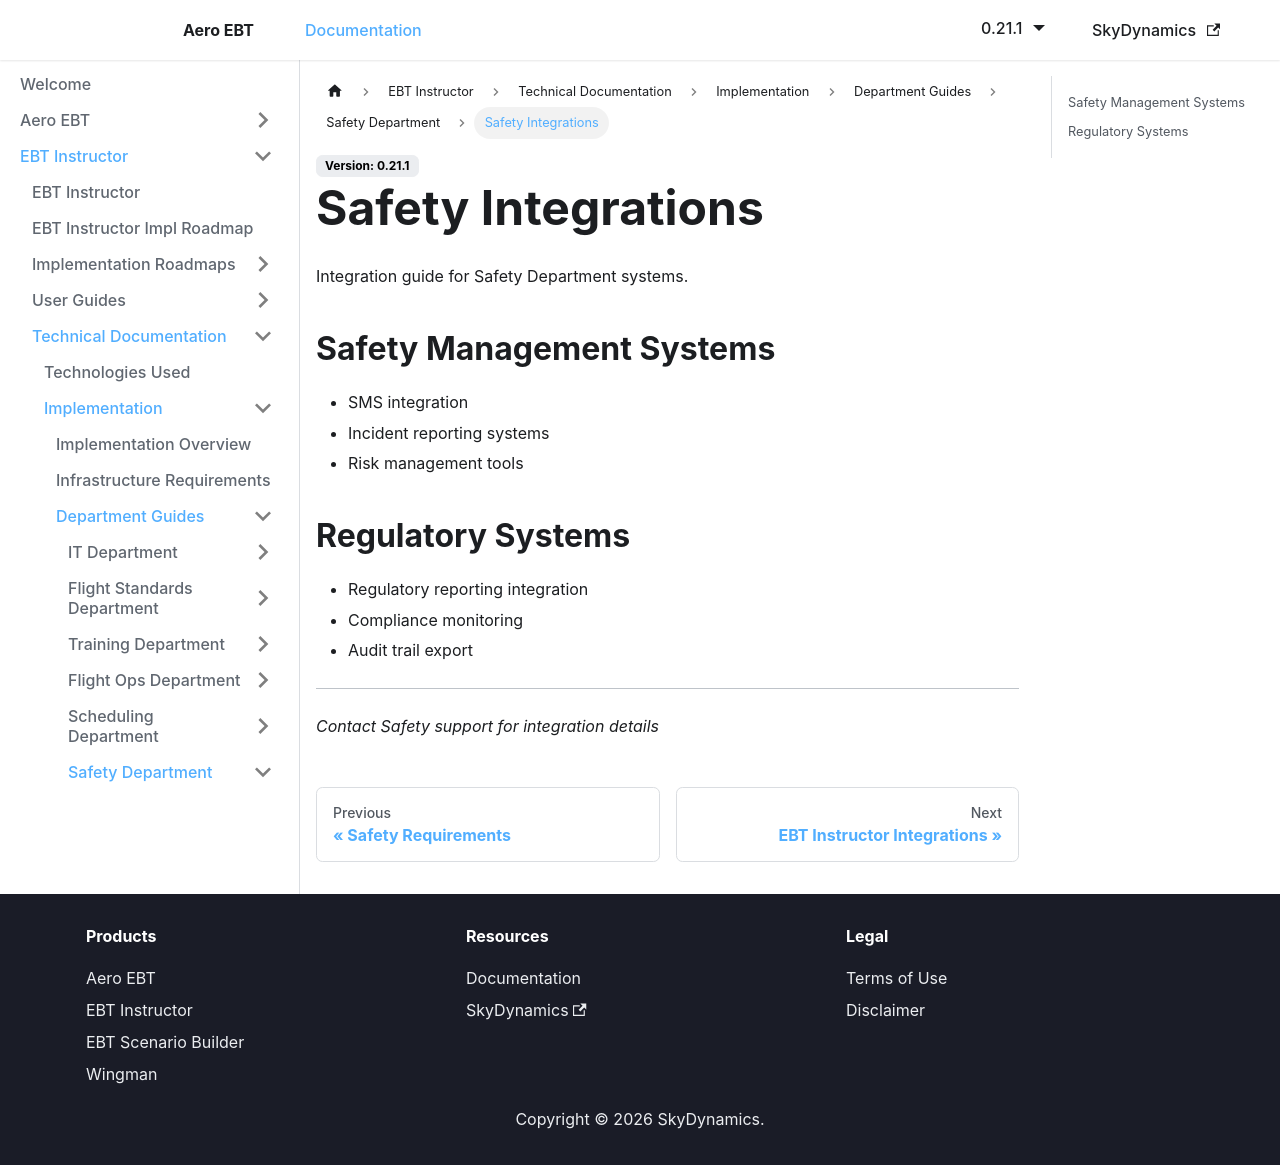

repository: lidakis/AeroEBT_Documentation · page: docs/ebt-instructor/technical/implementation/safety/integrations/index.html · generator: docusaurus

---
sidebar_position: 3
---

# Safety Integrations

Integration guide for Safety Department systems.

## Safety Management Systems
- SMS integration
- Incident reporting systems
- Risk management tools

## Regulatory Systems
- Regulatory reporting integration
- Compliance monitoring
- Audit trail export

---

*Contact Safety support for integration details*
